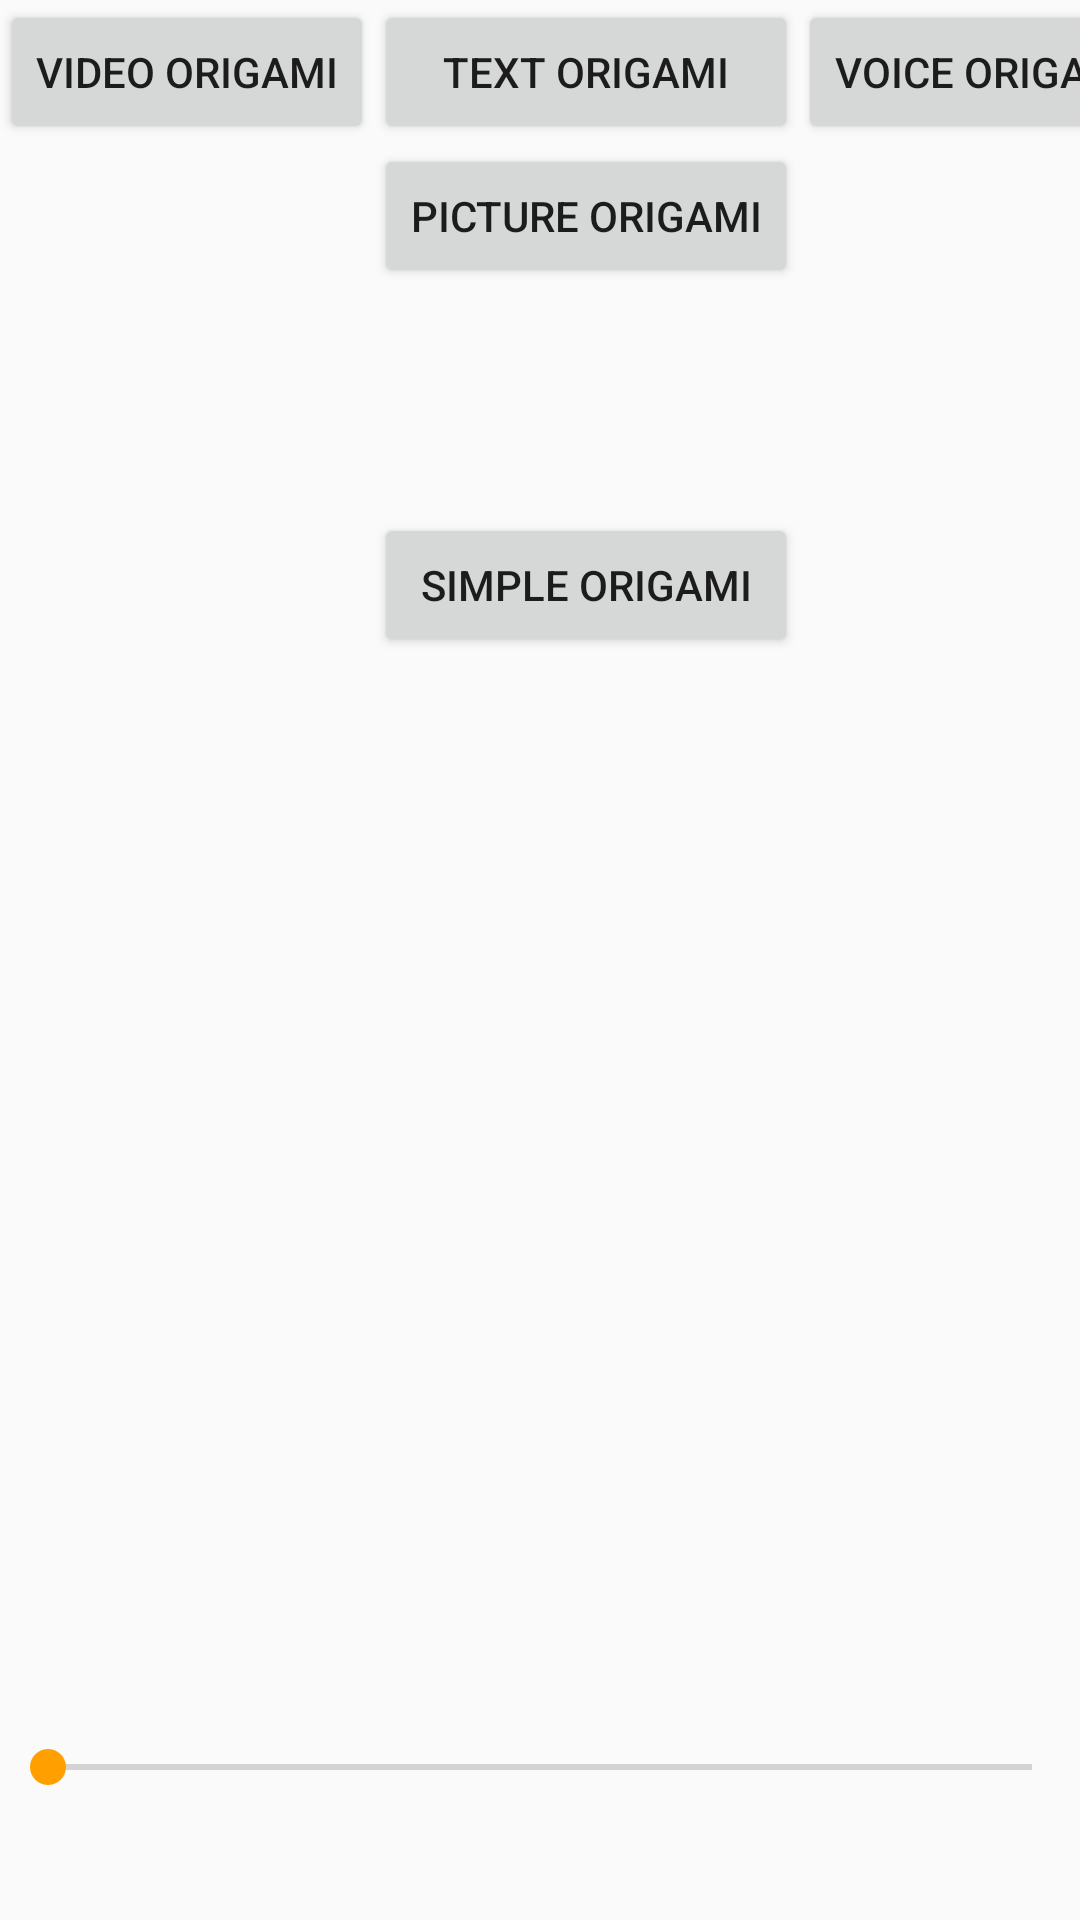

Android layout source for this screen:
<!-- AndroidManifest.xml: application theme AppTheme -->
<!-- res/layout/create_origami_activity.xml -->
<?xml version="1.0" encoding="utf-8"?>
<LinearLayout xmlns:android="http://schemas.android.com/apk/res/android"
    android:orientation="vertical" android:layout_width="match_parent"
    android:layout_height="match_parent">

   

    <RelativeLayout
        android:layout_width="match_parent"
        android:layout_height="match_parent">

    <SeekBar
        android:layout_width="match_parent"
        android:layout_height="wrap_content"
        android:id="@+id/seekBar"
        android:layout_alignParentBottom="true"
        android:layout_alignParentLeft="true"
        android:layout_alignParentStart="true"
        android:layout_marginBottom="42dp" />


        <TableLayout
            android:layout_width="match_parent"
            android:layout_height="match_parent"
            android:layout_alignParentTop="true"
            android:layout_alignParentLeft="true"
            android:layout_alignParentStart="true">

            <TableRow
                android:layout_width="match_parent"
                android:layout_height="match_parent">

            </TableRow>

            <TableRow
                android:layout_width="match_parent"
                android:layout_height="match_parent">

                <Button
                    android:layout_width="wrap_content"
                    android:layout_height="wrap_content"
                    android:text="Video Origami"
                    android:id="@+id/button5"
                    android:layout_row="5"
                    android:layout_column="2"
                    android:layout_alignParentTop="true"
                    android:layout_alignParentLeft="true"
                    android:layout_alignParentStart="true" />

                <Button
                    android:layout_width="wrap_content"
                    android:layout_height="wrap_content"
                    android:text="Text Origami"
                    android:id="@+id/button2"
                    android:layout_below="@+id/button"
                    android:layout_centerHorizontal="true"
                    android:layout_row="8"
                    android:layout_column="3" />

                <Button
                    android:text="Voice Origami"
                    android:id="@+id/button4"
                    android:layout_below="@+id/button3"
                    android:layout_centerHorizontal="true"
                    android:layout_row="6"
                    android:layout_column="4" />

            </TableRow>

            <TableRow
                android:layout_width="match_parent"
                android:layout_height="match_parent">

                <Button
                    android:layout_width="wrap_content"
                    android:layout_height="wrap_content"
                    android:text="Picture Origami"
                    android:id="@+id/button3"
                    android:layout_below="@+id/button2"
                    android:layout_centerHorizontal="true"
                    android:layout_row="7"
                    android:layout_column="3" />

            </TableRow>

            <TableRow
                android:layout_width="match_parent"
                android:layout_height="match_parent">

                <Button
                    android:text="Simple Origami"
                    android:id="@+id/button"
                    android:layout_marginTop="75dp"
                    android:layout_alignParentTop="true"
                    android:layout_row="6"
                    android:layout_column="3" />
            </TableRow>

            <TableRow
                android:layout_width="match_parent"
                android:layout_height="match_parent">

            </TableRow>

            <TableRow
                android:layout_width="match_parent"
                android:layout_height="match_parent">

            </TableRow>


        </TableLayout>


    </RelativeLayout>
</LinearLayout>
<!-- resources referenced by this layout -->
<resources>
  <string name="green_theme">Green Theme</string>
  <style name="AppTheme" parent="Theme.AppCompat.Light.DarkActionBar">
          <item name="colorPrimary">@color/colorPrimary</item>
          <item name="colorPrimaryDark">@color/colorPrimaryDark</item>
          <item name="colorAccent">@color/colorAccent</item>
      </style>
  <color name="colorPrimary">#039BE5</color>
  <color name="colorPrimaryDark">#0288D1</color>
  <color name="colorAccent">#FFA000</color>
</resources>
